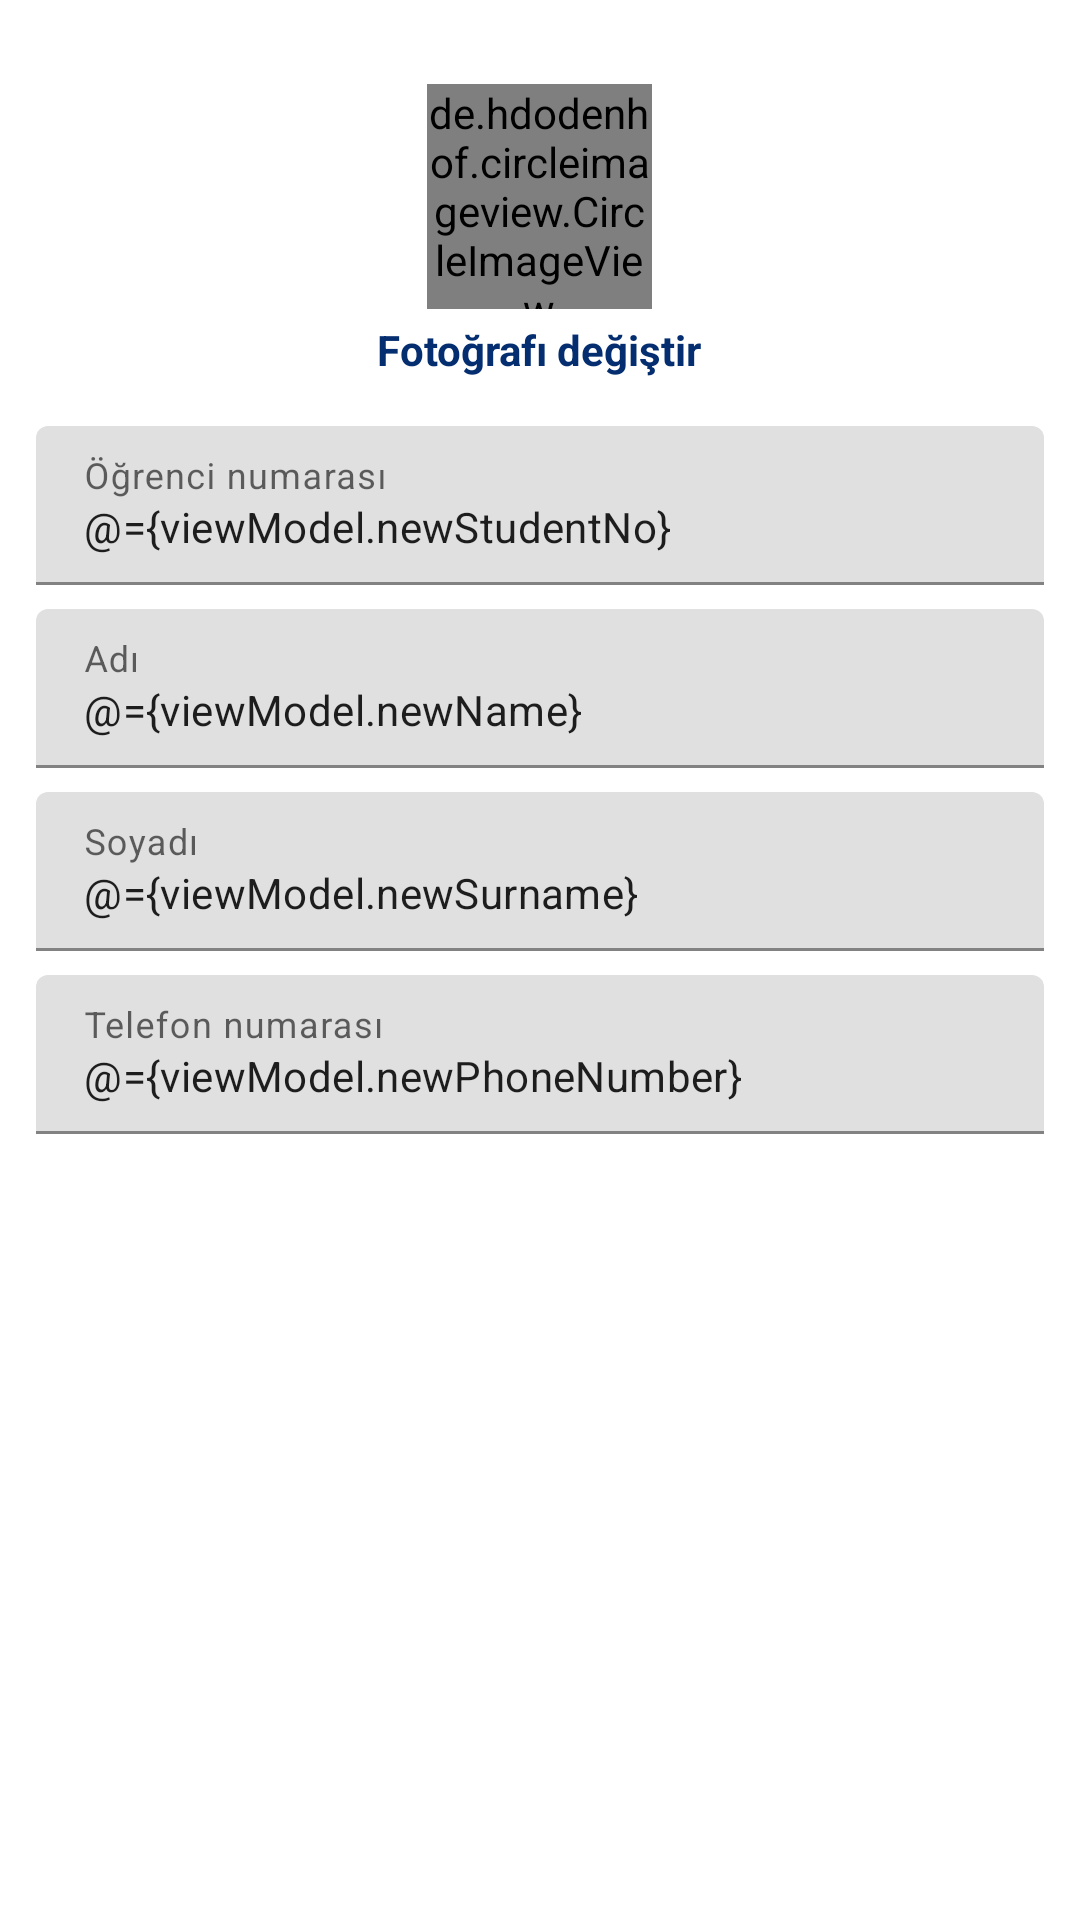

Write the Android layout XML for this screen, with the resource values it uses.
<!-- AndroidManifest.xml: application theme Theme.KapmusQR -->
<!-- res/layout/fragment_student_edit_profile.xml -->
<?xml version="1.0" encoding="utf-8"?>
<layout xmlns:android="http://schemas.android.com/apk/res/android"
    xmlns:app="http://schemas.android.com/apk/res-auto"
    xmlns:tools="http://schemas.android.com/tools">

    <data>
        <variable
            name="viewModel"
            type="com.alisayar.kapmusqr.student.profile.edit.StudentEditProfileViewModel" />
    </data>

    <LinearLayout
        android:layout_width="match_parent"
        android:layout_height="match_parent"
        android:orientation="vertical"
        android:padding="12dp">

        <LinearLayout
            android:id="@+id/fotografi_degistir"
            android:layout_width="wrap_content"
            android:layout_height="wrap_content"
            android:layout_marginTop="16dp"
            android:orientation="vertical"
            android:layout_gravity="center">

            <de.hdodenhof.circleimageview.CircleImageView
                android:id="@+id/profile_picture"
                circleImageUrl="@{viewModel.ogrenci.ppUrl}"
                android:layout_width="75dp"
                android:layout_height="75dp"
                android:tintMode="screen"
                android:layout_gravity="center"
                app:civ_border_width="1dp"
                app:civ_border_color="@color/statusBar"/>
            <TextView
                android:layout_width="wrap_content"
                android:layout_height="wrap_content"
                android:layout_gravity="center"
                android:layout_marginTop="4dp"
                android:textStyle="bold"
                android:textColor="@color/statusBar"
                android:text="Fotoğrafı değiştir"/>

        </LinearLayout>

        <com.google.android.material.textfield.TextInputLayout
            android:id="@+id/se_student_no_til"
            style="@style/Widget.MaterialComponents.TextInputLayout.FilledBox"
            android:layout_width="match_parent"
            android:layout_height="wrap_content"
            android:layout_marginTop="16dp"
            android:background="@android:color/transparent"
            android:hint="Öğrenci numarası">

            <com.google.android.material.textfield.TextInputEditText
                android:id="@+id/se_student_no_et"
                android:layout_width="match_parent"
                android:layout_height="wrap_content"
                android:inputType="number"
                android:text="@={viewModel.newStudentNo}"
                android:textSize="14sp" />
        </com.google.android.material.textfield.TextInputLayout>
        <com.google.android.material.textfield.TextInputLayout
            android:id="@+id/se_name_til"
            style="@style/Widget.MaterialComponents.TextInputLayout.FilledBox"
            android:layout_width="match_parent"
            android:layout_height="wrap_content"
            android:layout_marginTop="8dp"
            android:background="@android:color/transparent"
            android:hint="Adı">

            <com.google.android.material.textfield.TextInputEditText
                android:id="@+id/se_name_et"
                android:layout_width="match_parent"
                android:layout_height="wrap_content"
                android:inputType="textPersonName"
                android:text="@={viewModel.newName}"
                android:textSize="14sp" />
        </com.google.android.material.textfield.TextInputLayout>
        <com.google.android.material.textfield.TextInputLayout
            android:id="@+id/se_surname_til"
            style="@style/Widget.MaterialComponents.TextInputLayout.FilledBox"
            android:layout_width="match_parent"
            android:layout_height="wrap_content"
            android:layout_marginTop="8dp"
            android:background="@android:color/transparent"
            android:hint="Soyadı">

            <com.google.android.material.textfield.TextInputEditText
                android:id="@+id/se_surname_et"
                android:layout_width="match_parent"
                android:layout_height="wrap_content"
                android:inputType="textPersonName"
                android:text="@={viewModel.newSurname}"
                android:textSize="14sp" />
        </com.google.android.material.textfield.TextInputLayout>
        <com.google.android.material.textfield.TextInputLayout
            android:id="@+id/se_phone_number_til"
            style="@style/Widget.MaterialComponents.TextInputLayout.FilledBox"
            android:layout_width="match_parent"
            android:layout_height="wrap_content"
            android:layout_marginTop="8dp"
            android:background="@android:color/transparent"
            android:hint="Telefon numarası">

            <com.google.android.material.textfield.TextInputEditText
                android:id="@+id/se_phone_number_et"
                android:layout_width="match_parent"
                android:layout_height="wrap_content"
                android:inputType="textPersonName"
                android:text="@={viewModel.newPhoneNumber}"
                android:textSize="14sp" />
        </com.google.android.material.textfield.TextInputLayout>






    </LinearLayout>
</layout>
<!-- resources referenced by this layout -->
<resources>
  <color name="statusBar">#042E6F</color>
  <style name="Theme.KapmusQR" parent="Theme.MaterialComponents.DayNight.NoActionBar">
          
          <item name="colorPrimary">@color/purple_500</item>
          <item name="colorPrimaryVariant">@color/purple_700</item>
          <item name="colorOnPrimary">@color/white</item>
          
          <item name="colorSecondary">@color/purple_500</item>
          <item name="colorSecondaryVariant">@color/purple_500</item>
          <item name="colorOnSecondary">@color/black</item>
          
          <item name="android:statusBarColor">?attr/colorPrimaryVariant</item>
          
      </style>
  <color name="purple_500">#042E6F</color>
  <color name="purple_700">#042E6F</color>
  <color name="white">#FFFFFFFF</color>
  <color name="black">#FF000000</color>
</resources>
